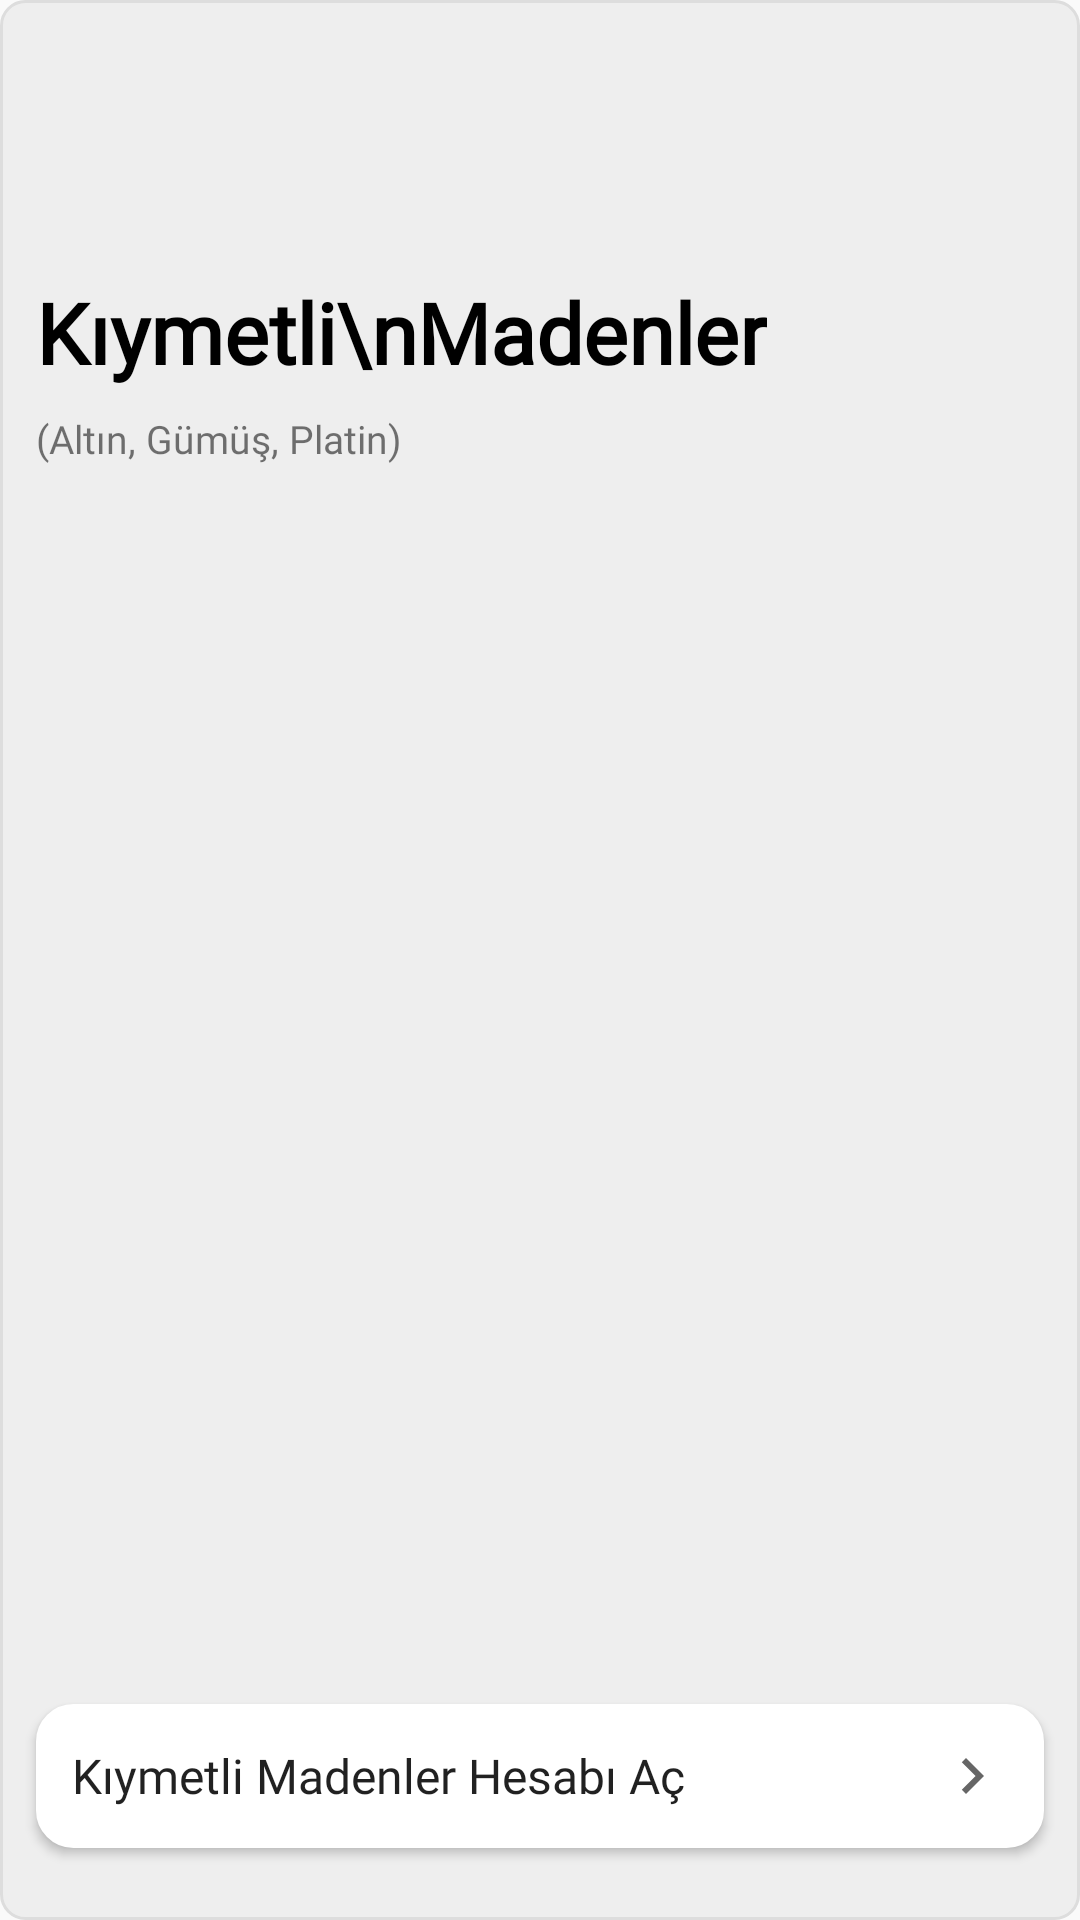

Here is an Android app screen rendered from its layout file. Give the layout XML and the strings, colors and styles it references.
<!-- AndroidManifest.xml: application theme Theme.PaparaUIClone -->
<!-- res/layout/fragment_home_pager2.xml -->
<?xml version="1.0" encoding="utf-8"?>
<androidx.constraintlayout.widget.ConstraintLayout xmlns:android="http://schemas.android.com/apk/res/android"
    xmlns:app="http://schemas.android.com/apk/res-auto"
    xmlns:tools="http://schemas.android.com/tools"
    android:layout_width="match_parent"
    android:layout_height="300dp"
    android:background="@drawable/drawable_grey_bg"
    tools:context=".ui.home.viewpagerfragment.HomePagerFragment2">

    <ImageView
        android:id="@+id/imgPreciousHeader"
        android:layout_width="80dp"
        android:layout_height="80dp"
        android:layout_marginStart="12dp"
        android:layout_marginTop="12dp"
        android:src="@drawable/img_precious_metal_header"
        app:layout_constraintStart_toStartOf="parent"
        app:layout_constraintTop_toTopOf="parent"
        app:riv_border_color="#FFFFFF"
        app:riv_border_width="2dp"
        app:riv_corner_radius="20dp" />


    <TextView
        android:id="@+id/txtPrecious"
        android:layout_width="wrap_content"
        android:layout_height="wrap_content"
        android:fontFamily="@font/papara_regular"
        android:text="Kıymetli\nMadenler"
        android:textColor="@color/black"
        android:textSize="28sp"
        android:textStyle="bold"
        app:layout_constraintStart_toStartOf="@id/imgPreciousHeader"
        app:layout_constraintTop_toBottomOf="@id/imgPreciousHeader" />

    <TextView
        android:id="@+id/txtExample"
        android:layout_width="wrap_content"
        android:layout_height="wrap_content"
        android:layout_marginTop="8dp"
        android:fontFamily="@font/papara_regular"
        android:text="(Altın, Gümüş, Platin)"
        android:textSize="13sp"
        app:layout_constraintStart_toStartOf="@id/txtPrecious"
        app:layout_constraintTop_toBottomOf="@id/txtPrecious" />


    <Button
        android:id="@+id/btnWithdraw"
        android:layout_width="match_parent"
        android:layout_height="wrap_content"
        android:layout_marginHorizontal="12dp"
        android:layout_marginBottom="24dp"
        android:background="@drawable/btn_white_drawable_bg"
        android:drawableEnd="@drawable/abc_ic_go_search_api_material"
        android:fontFamily="@font/papara_bold"
        android:paddingHorizontal="12dp"
        android:text="Kıymetli Madenler Hesabı Aç"
        android:textAlignment="viewStart"
        android:textAllCaps="false"
        android:textSize="16sp"
        app:layout_constraintBottom_toBottomOf="parent" />

    <ImageView
        android:id="@+id/imageView2"
        android:layout_width="140dp"
        android:layout_height="140dp"
        android:layout_marginEnd="28dp"
        android:src="@drawable/img_no_precious_metal"
        app:layout_constraintBottom_toBottomOf="@+id/txtExample"
        app:layout_constraintEnd_toEndOf="parent"
        app:layout_constraintTop_toTopOf="@+id/imgPreciousHeader" />


</androidx.constraintlayout.widget.ConstraintLayout>
<!-- resources referenced by this layout -->
<resources>
  <color name="black">#ff000000</color>
  <!-- drawable btn_white_drawable_bg (drawable) -->
  <?xml version="1.0" encoding="utf-8"?>
  <shape xmlns:android="http://schemas.android.com/apk/res/android"
      android:shape="rectangle">
  
      <solid android:color="@color/white" />
      <stroke
          android:width="1dp"
          android:color="@color/white" />
      <corners android:radius="12dp" />
  </shape>
  <!-- drawable drawable_grey_bg (drawable) -->
  <?xml version="1.0" encoding="utf-8"?>
  <shape xmlns:android="http://schemas.android.com/apk/res/android"
      android:shape="rectangle">
      <solid android:color="@color/pager_bg" />
      <corners android:radius="8dp" />
      <stroke
          android:width="1dp"
          android:color="@color/pager_stroke" />
  </shape>
  <style name="Theme.PaparaUIClone" parent="Base.Theme.PaparaUIClone" />
  <color name="white">#FFFFFF</color>
  <color name="pager_bg">#EEEEEE</color>
  <color name="pager_stroke">#DDDDDD</color>
  <style name="Base.Theme.PaparaUIClone" parent="Theme.AppCompat.Light.NoActionBar">
          
          
      </style>
</resources>
